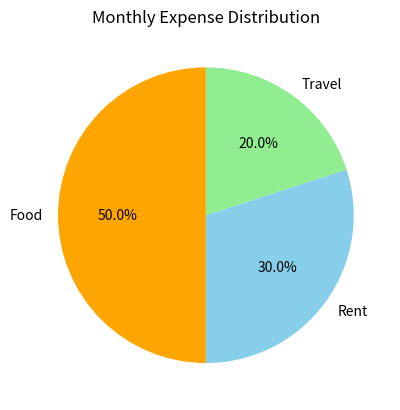

Reproduce this figure in Python.
#Expense Distribution Pie Chart 
#Scenario: Monthly expenses: expenses = np.array([500, 300, 200]) labels = ["Food", "Rent", "Travel"] 
#Task: ● Create a pie chart ● Show percentage distribution 

import numpy as np
import pandas as pd
import matplotlib.pyplot as plt

# Create expense data
expenses = np.array([500, 300, 200])
labels = ["Food", "Rent", "Travel"]

# Create DataFrame
df = pd.DataFrame({
    "Category": labels,
    "Expenses": expenses
})

# Display DataFrame
print(df)

# Create pie chart
plt.pie(
    expenses,
    labels=labels,
    autopct='%1.1f%%',
    colors=['orange', 'skyblue', 'lightgreen'],
    startangle=90
)

# Add title
plt.title("Monthly Expense Distribution")

# Display chart
plt.show()
